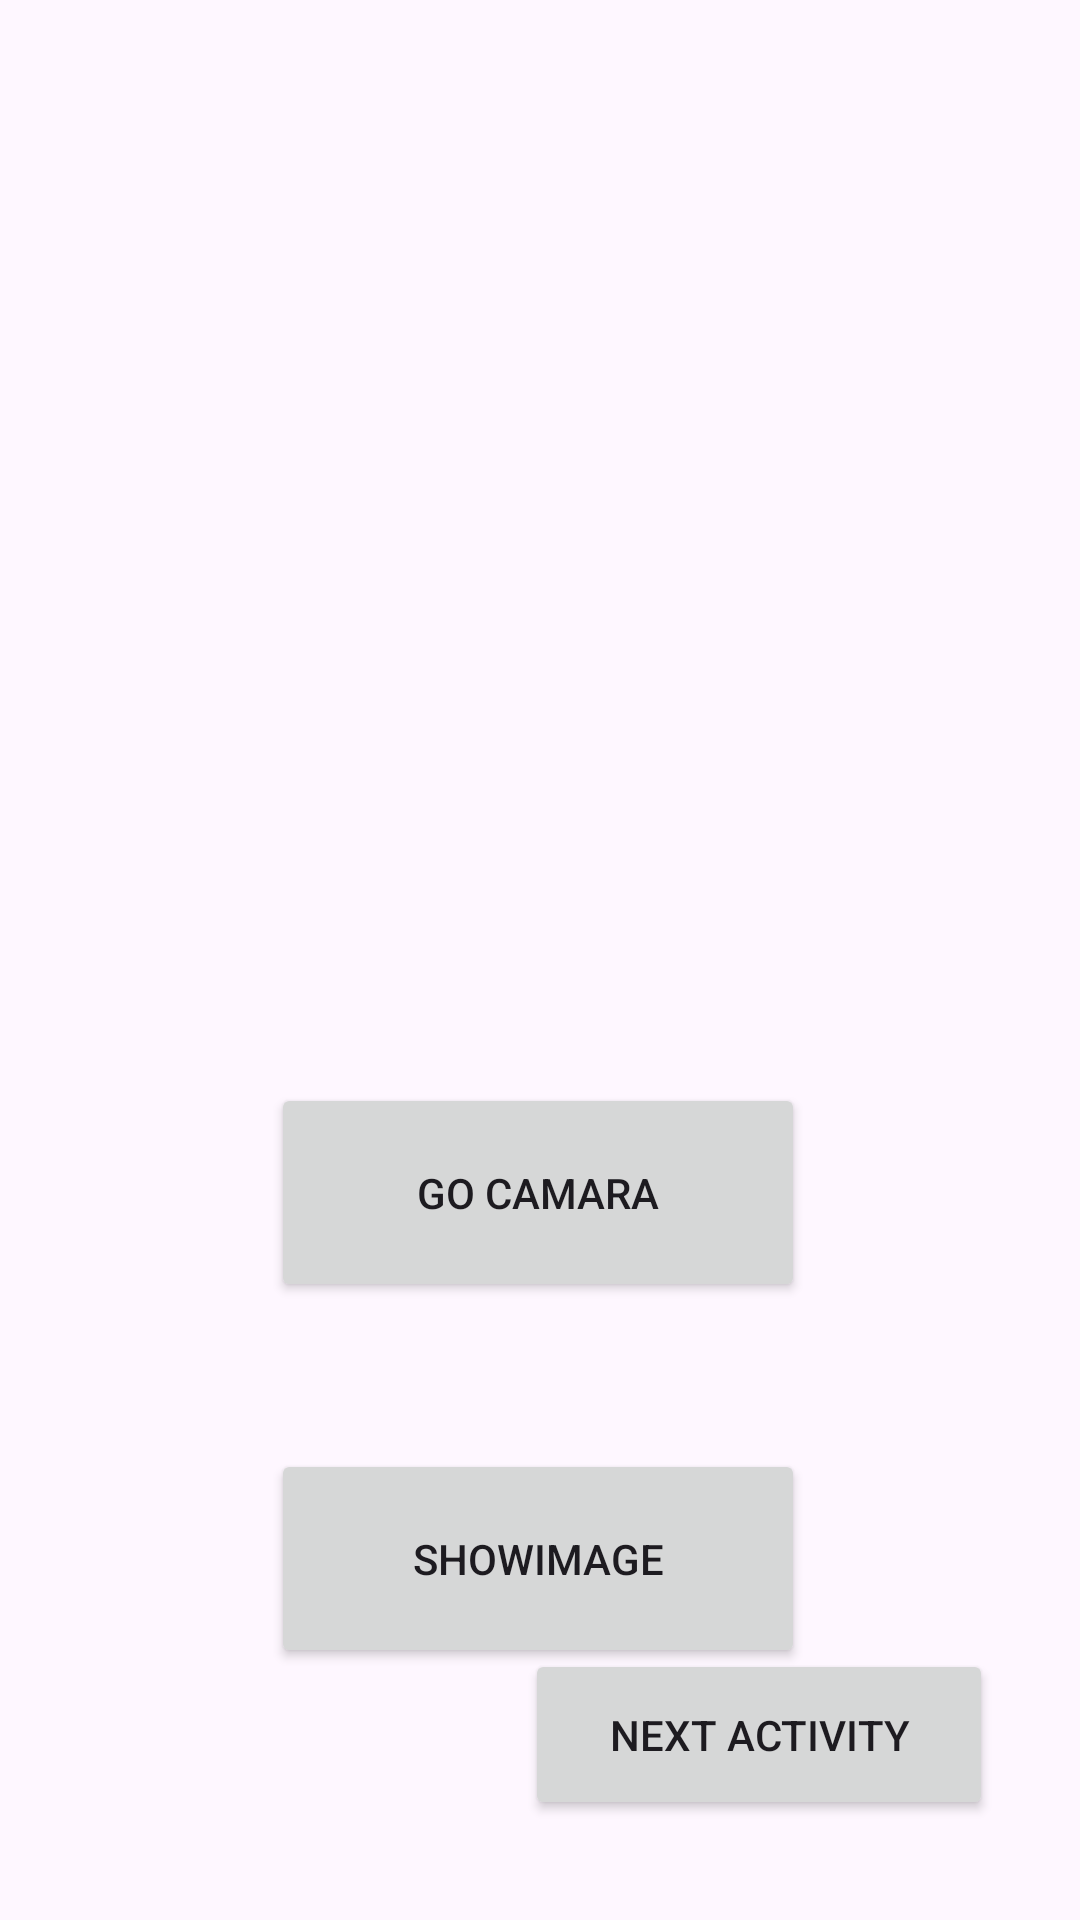

Android layout source for this screen:
<!-- AndroidManifest.xml: application theme Theme.AlfaProject -->
<!-- res/layout/activity_camara_sent.xml -->
<?xml version="1.0" encoding="utf-8"?>
<androidx.constraintlayout.widget.ConstraintLayout xmlns:android="http://schemas.android.com/apk/res/android"
    xmlns:app="http://schemas.android.com/apk/res-auto"
    xmlns:tools="http://schemas.android.com/tools"
    android:layout_width="match_parent"
    android:layout_height="match_parent"
    tools:context=".camaraSent">

    <ImageView
        android:id="@+id/imageView"
        android:layout_width="239dp"
        android:layout_height="283dp"
        app:layout_constraintBottom_toBottomOf="parent"
        app:layout_constraintEnd_toEndOf="parent"
        app:layout_constraintStart_toStartOf="parent"
        app:layout_constraintTop_toTopOf="parent"
        app:layout_constraintVertical_bias="0.156"
        tools:srcCompat="@tools:sample/backgrounds/scenic" />

    <Button
        android:id="@+id/button11"
        android:layout_width="178dp"
        android:layout_height="73dp"
        android:onClick="goCamara"
        android:text="go camara"
        app:layout_constraintBottom_toBottomOf="parent"
        app:layout_constraintEnd_toEndOf="parent"
        app:layout_constraintHorizontal_bias="0.497"
        app:layout_constraintStart_toStartOf="parent"
        app:layout_constraintTop_toBottomOf="@+id/imageView"
        app:layout_constraintVertical_bias="0.098" />

    <Button
        android:id="@+id/button12"
        android:layout_width="178dp"
        android:layout_height="73dp"
        android:onClick="Show_image"
        android:text="ShowImage"
        app:layout_constraintBottom_toBottomOf="parent"
        app:layout_constraintEnd_toEndOf="parent"
        app:layout_constraintHorizontal_bias="0.497"
        app:layout_constraintStart_toStartOf="parent"
        app:layout_constraintTop_toBottomOf="@+id/button11"
        app:layout_constraintVertical_bias="0.368" />

    <Button
        android:id="@+id/button16"
        android:layout_width="156dp"
        android:layout_height="57dp"
        android:text="next Activity"
        android:onClick="next4"
        app:layout_constraintBottom_toBottomOf="parent"
        app:layout_constraintEnd_toEndOf="parent"
        app:layout_constraintHorizontal_bias="0.858"
        app:layout_constraintStart_toStartOf="parent"
        app:layout_constraintTop_toTopOf="parent"
        app:layout_constraintVertical_bias="0.943" />
</androidx.constraintlayout.widget.ConstraintLayout>
<!-- resources referenced by this layout -->
<resources>
  <style name="Theme.AlfaProject" parent="Base.Theme.AlfaProject" />
  <style name="Base.Theme.AlfaProject" parent="Theme.Material3.DayNight.NoActionBar">
          
          
      </style>
</resources>
